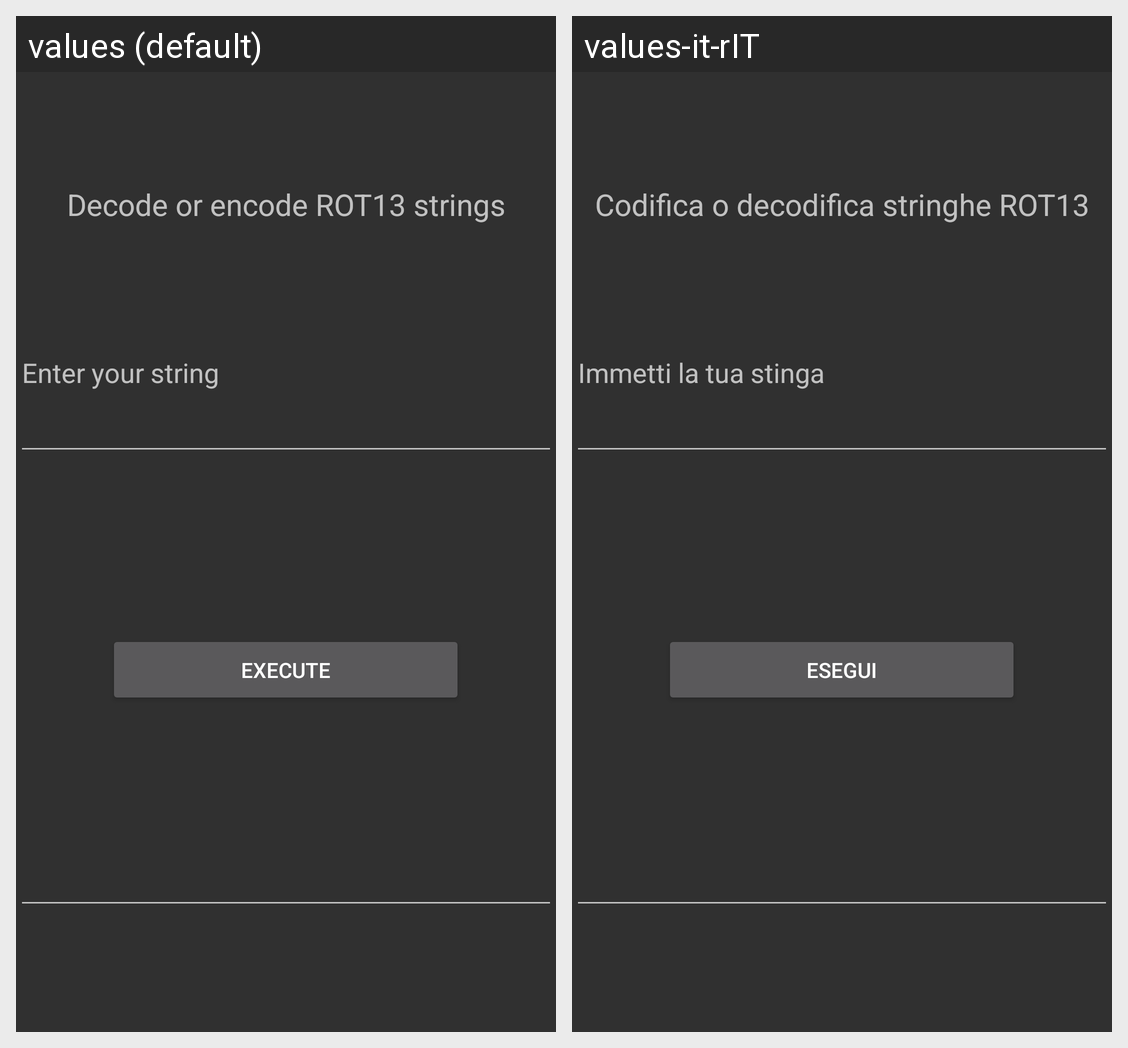

The Android screen above is rendered under two locales of the same app. Produce the string resources it draws, with the default and per-locale values.
Android screen res/layout/fragment_rot13.xml rendered under 2 locales, left to right: values (default), values-it-rIT. Device: Nexus 5 (rendered at 1080×1920; each locale shown at half size, 540×960, under a caption strip naming it); theme Theme.AppCompat.NoActionBar.
Strings drawn on this screen, with the default value and each locale's value (text and hints the layout hard-codes, and strings that could not be matched under every locale, appear in the picture but are not listed):

W_rot13
  values: Decode or encode ROT13 strings
  values-it-rIT: Codifica o decodifica stringhe ROT13

set_input
  values: Enter your string
  values-it-rIT: Immetti la tua stinga

execute
  values: Execute
  values-it-rIT: Esegui
